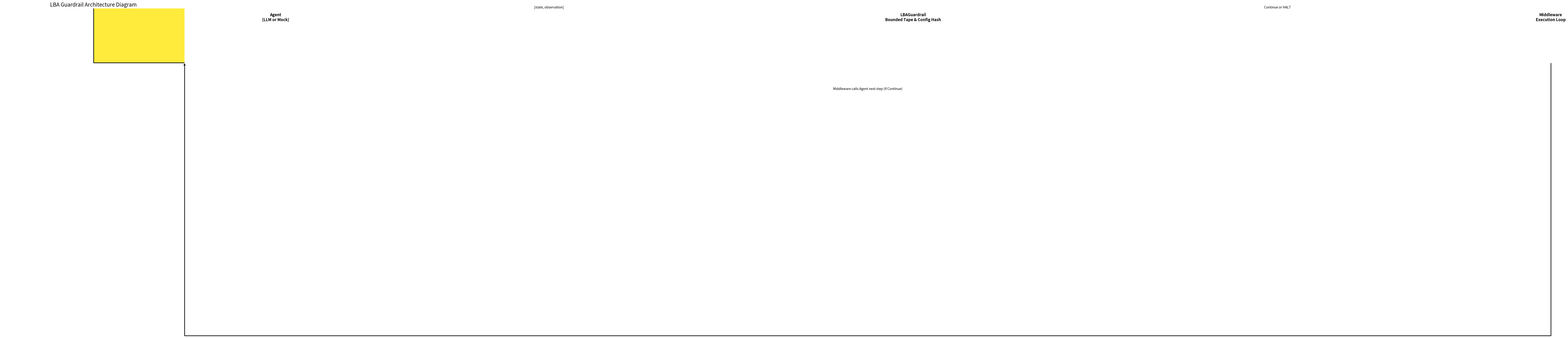

Python code for this plot: (Note: this script raises an exception after producing the figure.)
import matplotlib.pyplot as plt
import matplotlib.patches as patches
from pathlib import Path

# Create a figure and axis
fig, ax = plt.subplots(figsize=(10, 5))
ax.axis('off')

# Function to draw a box
def draw_box(ax, x, y, width, height, text, facecolor='#eeeeee'):
    rect = patches.Rectangle((x, y), width, height, linewidth=2, edgecolor='black', facecolor=facecolor)
    ax.add_patch(rect)
    ax.text(x + width/2, y + height/2, text, ha='center', va='center', fontsize=12, fontweight='bold')

# Draw boxes
draw_box(ax, 0.5, 0.4, 2, 1, "Agent\n(LLM or Mock)", facecolor='#ffeb3b')
draw_box(ax, 3.5, 0.4, 3, 1, "LBAGuardrail\nBounded Tape & Config Hash", facecolor='#4caf50')
draw_box(ax, 7.5, 0.4, 2, 1, "Middleware\nExecution Loop", facecolor='#2196f3')

# Draw arrows
ax.annotate("", xy=(3.5, 0.9), xytext=(2.5, 0.9), arrowprops=dict(arrowstyle="->", lw=2))
ax.text(3, 1.0, "[state, observation]", ha='center', fontsize=10)

ax.annotate("", xy=(7.5, 0.9), xytext=(6.5, 0.9), arrowprops=dict(arrowstyle="->", lw=2))
ax.text(7, 1.0, "Continue or HALT", ha='center', fontsize=10)

ax.annotate("", xy=(1, 0.4), xytext=(8.5, 0.4), arrowprops=dict(arrowstyle="->", lw=2, connectionstyle="bar,fraction=-0.2"))
ax.text(4.75, 0.1, "Middleware calls Agent next step (if Continue)", ha='center', fontsize=10)

plt.title("LBA Guardrail Architecture Diagram", fontsize=16)
plt.tight_layout()

# Save the figure
output_dir = Path(__file__).resolve().parents[1] / "report_assets"
output_dir.mkdir(exist_ok=True)
plt.savefig(output_dir / "architecture_diagram.png", dpi=300)
print(f"Saved architecture diagram to {output_dir / 'architecture_diagram.png'}")
